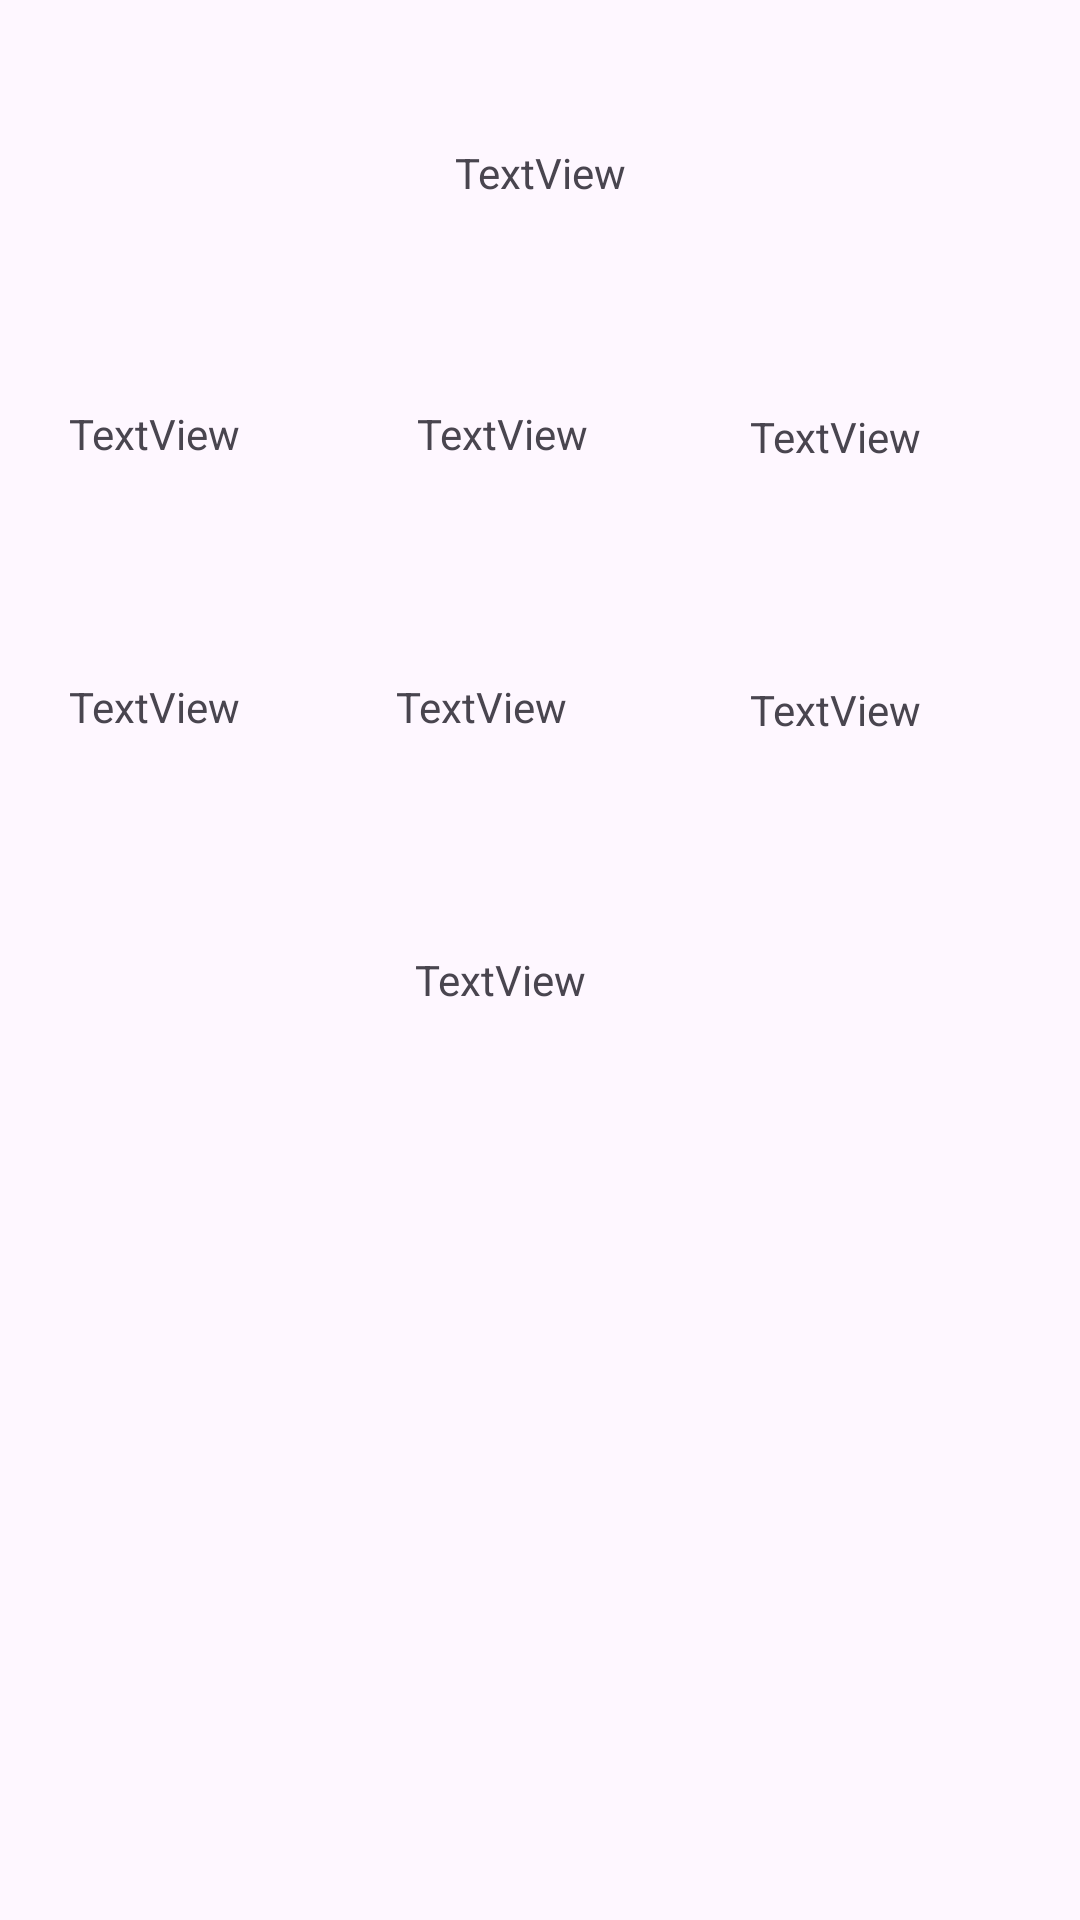

Produce the Android XML layout that renders to this screen, including the resource entries it uses.
<!-- AndroidManifest.xml: application theme Theme.My_Shop -->
<!-- res/layout/productlistitem.xml -->
<?xml version="1.0" encoding="utf-8"?>
<androidx.constraintlayout.widget.ConstraintLayout xmlns:android="http://schemas.android.com/apk/res/android"
    xmlns:app="http://schemas.android.com/apk/res-auto"
    xmlns:tools="http://schemas.android.com/tools"
    android:layout_width="match_parent"
    android:layout_height="match_parent">

    <ImageView
        android:id="@+id/ivThumbnail"
        android:layout_width="wrap_content"
        android:layout_height="wrap_content"
        android:layout_marginStart="16dp"
        android:layout_marginTop="16dp"
        android:layout_marginEnd="16dp"
        app:layout_constraintEnd_toEndOf="parent"
        app:layout_constraintStart_toStartOf="parent"
        app:layout_constraintTop_toTopOf="parent"
        tools:srcCompat="@tools:sample/avatars" />

    <TextView
        android:id="@+id/tvTitle"
        android:layout_width="wrap_content"
        android:layout_height="wrap_content"
        android:layout_marginStart="32dp"
        android:layout_marginTop="32dp"
        android:layout_marginEnd="32dp"
        android:text="TextView"
        app:layout_constraintEnd_toEndOf="parent"
        app:layout_constraintStart_toStartOf="parent"
        app:layout_constraintTop_toBottomOf="@+id/ivThumbnail" />

    <TextView
        android:id="@+id/tvId"
        android:layout_width="wrap_content"
        android:layout_height="wrap_content"
        android:layout_marginStart="8dp"
        android:layout_marginTop="68dp"
        android:layout_marginEnd="32dp"
        android:text="TextView"
        app:layout_constraintEnd_toEndOf="parent"
        app:layout_constraintHorizontal_bias="0.057"
        app:layout_constraintStart_toStartOf="parent"
        app:layout_constraintTop_toBottomOf="@+id/tvTitle" />

    <TextView
        android:id="@+id/textView3"
        android:layout_width="wrap_content"
        android:layout_height="wrap_content"
        android:layout_marginStart="8dp"
        android:layout_marginTop="68dp"
        android:layout_marginEnd="32dp"
        android:text="TextView"
        app:layout_constraintEnd_toEndOf="parent"
        app:layout_constraintHorizontal_bias="0.279"
        app:layout_constraintStart_toEndOf="@+id/tvId"
        app:layout_constraintTop_toBottomOf="@+id/tvTitle" />

    <TextView
        android:id="@+id/tvCategory"
        android:layout_width="wrap_content"
        android:layout_height="wrap_content"
        android:layout_marginStart="8dp"
        android:layout_marginTop="88dp"
        android:layout_marginEnd="32dp"
        android:text="TextView"
        app:layout_constraintEnd_toEndOf="parent"
        app:layout_constraintHorizontal_bias="0.92"
        app:layout_constraintStart_toStartOf="parent"
        app:layout_constraintTop_toTopOf="@+id/tvTitle" />

    <TextView
        android:id="@+id/tvDescription"
        android:layout_width="wrap_content"
        android:layout_height="wrap_content"
        android:layout_marginStart="8dp"
        android:layout_marginTop="72dp"
        android:layout_marginEnd="32dp"
        android:text="TextView"
        app:layout_constraintEnd_toEndOf="parent"
        app:layout_constraintHorizontal_bias="0.057"
        app:layout_constraintStart_toStartOf="parent"
        app:layout_constraintTop_toBottomOf="@+id/tvId" />

    <TextView
        android:id="@+id/tvPrice"
        android:layout_width="wrap_content"
        android:layout_height="wrap_content"
        android:layout_marginStart="8dp"
        android:layout_marginTop="72dp"
        android:layout_marginEnd="32dp"
        android:text="TextView"
        app:layout_constraintEnd_toEndOf="parent"
        app:layout_constraintHorizontal_bias="0.472"
        app:layout_constraintStart_toStartOf="parent"
        app:layout_constraintTop_toBottomOf="@+id/textView3" />

    <TextView
        android:id="@+id/tvRating"
        android:layout_width="wrap_content"
        android:layout_height="wrap_content"
        android:layout_marginStart="8dp"
        android:layout_marginTop="72dp"
        android:layout_marginEnd="32dp"
        android:text="TextView"
        app:layout_constraintEnd_toEndOf="parent"
        app:layout_constraintHorizontal_bias="0.92"
        app:layout_constraintStart_toStartOf="parent"
        app:layout_constraintTop_toBottomOf="@+id/tvCategory" />

    <TextView
        android:id="@+id/tvStock"
        android:layout_width="wrap_content"
        android:layout_height="wrap_content"
        android:layout_marginStart="8dp"
        android:layout_marginTop="72dp"
        android:layout_marginEnd="32dp"
        android:text="TextView"
        app:layout_constraintEnd_toEndOf="parent"
        app:layout_constraintHorizontal_bias="0.495"
        app:layout_constraintStart_toStartOf="parent"
        app:layout_constraintTop_toBottomOf="@+id/tvPrice" />
</androidx.constraintlayout.widget.ConstraintLayout>
<!-- resources referenced by this layout -->
<resources>
  <style name="Theme.My_Shop" parent="Base.Theme.My_Shop" />
  <style name="Base.Theme.My_Shop" parent="Theme.Material3.DayNight.NoActionBar">
          
          
      </style>
</resources>
